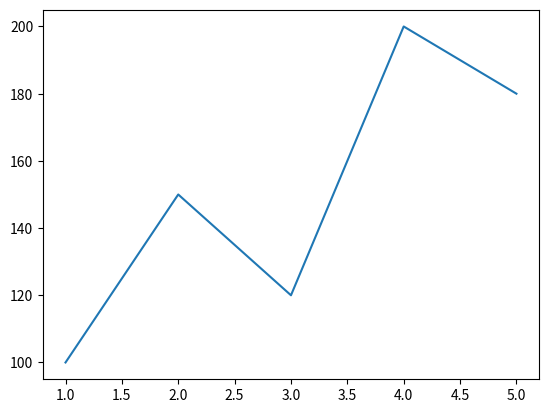
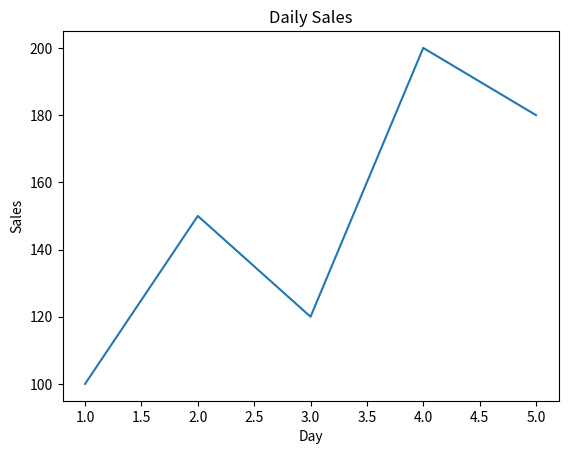
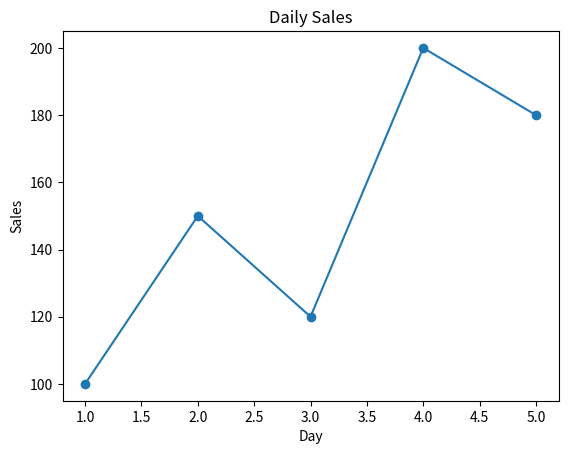
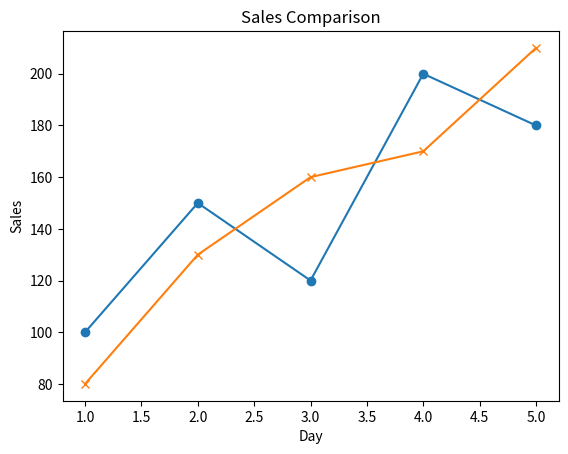

These figures' Python source, in order:
import matplotlib.pyplot as plt

# Matplotlib Lesson 2: Line Charts

days = [1, 2, 3, 4, 5]
sales = [100, 150, 120, 200, 180]

# Basic line chart.
plt.plot(days, sales)
plt.show()

# Add axis labels and a title.
plt.plot(days, sales)
plt.xlabel("Day")
plt.ylabel("Sales")
plt.title("Daily Sales")
plt.show()

# Add markers to the data points.
plt.plot(days, sales, marker="o")
plt.xlabel("Day")
plt.ylabel("Sales")
plt.title("Daily Sales")
plt.show()

# Plot two lines for comparison.
sales_1 = [100, 150, 120, 200, 180]
sales_2 = [80, 130, 160, 170, 210]

plt.plot(days, sales_1, marker="o")
plt.plot(days, sales_2, marker="x")
plt.xlabel("Day")
plt.ylabel("Sales")
plt.title("Sales Comparison")
plt.show()
